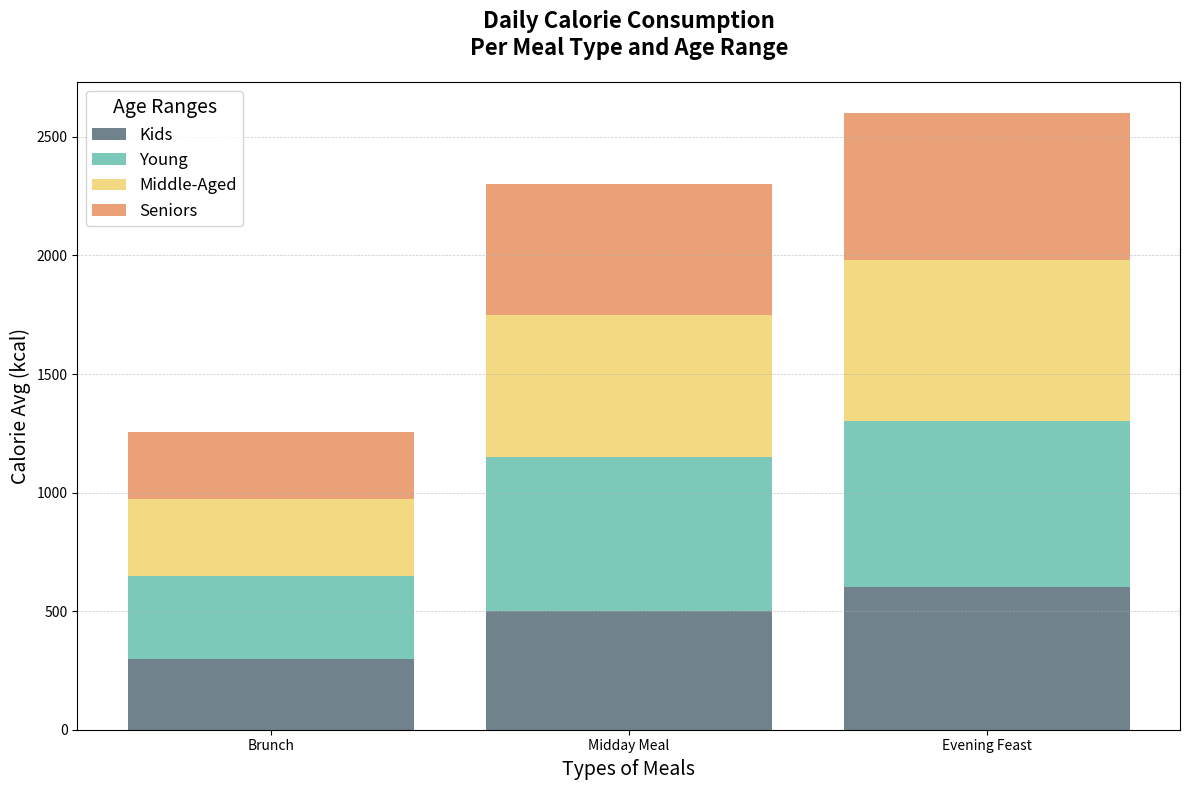

Write Python code to recreate this figure.
import matplotlib.pyplot as plt
import numpy as np

meal_types = ['Brunch', 'Midday Meal', 'Evening Feast']

age_groups = ['Kids', 'Young', 'Middle-Aged', 'Seniors']
calorie_data = {
    'Breakfast': [300, 350, 325, 280],
    'Lunch': [500, 650, 600, 550],
    'Dinner': [600, 700, 680, 620]
}

# Colors for each age group stack
colors = ['#334D5C', '#45B29D', '#EFC94C', '#E27A3F']

x_positions = np.arange(len(meal_types))

fig, ax = plt.subplots(figsize=(12, 8))

# Initialize the bottom position of the bars
bottom_values = np.zeros(len(meal_types))

# Create stacked bar chart
for idx, age_group in enumerate(age_groups):
    age_group_data = [calorie_data[meal][idx] for meal in ['Breakfast', 'Lunch', 'Dinner']]
    ax.bar(x_positions, age_group_data, label=age_group, color=colors[idx], alpha=0.7, bottom=bottom_values)
    bottom_values += age_group_data  # Add the current age group data for stacking

ax.set_title('Daily Calorie Consumption\nPer Meal Type and Age Range', fontsize=16, fontweight='bold', pad=20)
ax.set_xlabel('Types of Meals', fontsize=14)
ax.set_ylabel('Calorie Avg (kcal)', fontsize=14)

ax.set_xticks(x_positions)
ax.set_xticklabels(meal_types)

ax.legend(title='Age Ranges', fontsize=12, title_fontsize=14)

ax.grid(True, linestyle='--', linewidth=0.5, axis='y', alpha=0.7)

plt.tight_layout()

plt.show()
